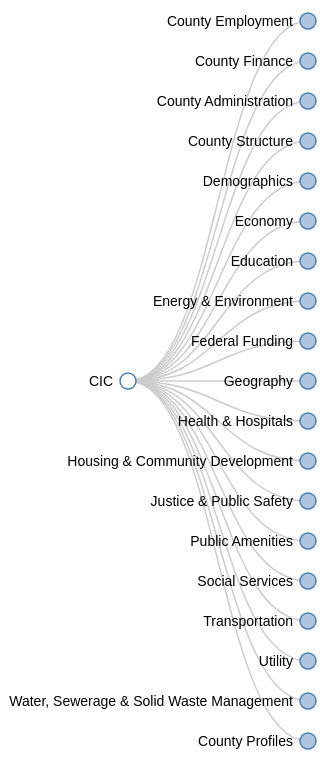
D3 v3 page, settled after 480 driven frames (8 s of simulated time); the page loaded 1 data file(s).



var margin = {top: 20, right: 120, bottom: 20, left: 120},
    width = 1100 - margin.right - margin.left,
    height = 800 - margin.top - margin.bottom;
    
var i = 0,
    duration = 750,
    root;

var tree = d3.layout.tree()
    .size([height, width]);

var diagonal = d3.svg.diagonal()
    .projection(function(d) { return [d.y, d.x]; });

var svg = d3.select("body").append("svg")
    .attr("width", width + margin.right + margin.left)
    .attr("height", height + margin.top + margin.bottom)
  .append("g")
    .attr("transform", "translate(" + margin.left + "," + margin.top + ")");

d3.json("../data/CICstructure.json", function(error, flare) {
  root = flare;
  root.x0 = height / 2;
  root.y0 = 0;

  function collapse(d) {
    if (d.children) {
      d._children = d.children;
      d._children.forEach(collapse);
      d.children = null;
    }
  }

  root.children.forEach(collapse);
  update(root);
});

d3.select(self.frameElement).style("height", "800px");

function update(source) {

  // Compute the new tree layout.
  var nodes = tree.nodes(root).reverse(),
      links = tree.links(nodes);

  // Normalize for fixed-depth.
  nodes.forEach(function(d) {
  	//d.y = d.depth * 180;
  	if (d.depth <= 1) d.y = 180 * d.depth; // 0, 180
  	else if (d.depth === 2) d.y = 550;
  	else if (d.depth === 3) d.y = 610;
  	else d.y = 610 + (d.depth - 3) * 180;  	
  });

  // Update the nodes…
  var node = svg.selectAll("g.node")
      .data(nodes, function(d) { return d.id || (d.id = ++i); });

  // Enter any new nodes at the parent's previous position.
  var nodeEnter = node.enter().append("g")
      .attr("class", "node")
      .attr("transform", function(d) { return "translate(" + source.y0 + "," + source.x0 + ")"; })
      .on("click", click);

  nodeEnter.append("circle")
      .attr("r", 1e-6)
      .style("fill", function(d) { return d._children ? "lightsteelblue" : "#fff"; });

  nodeEnter.append("text")
      .attr("x", function(d) { return d.children || d._children ? -15 : 15; })
      .attr("dy", ".35em")
      .attr("text-anchor", function(d) { return d.children || d._children ? "end" : "start"; })
      .text(function(d) { return d.name; })
      .style("fill-opacity", 1e-6);

  // Transition nodes to their new position.
  var nodeUpdate = node.transition()
      .duration(duration)
      .attr("transform", function(d) { return "translate(" + d.y + "," + d.x + ")"; });

  nodeUpdate.select("circle")
      //.attr("r", 4.5)
      .attr('r', 8)
      .style("fill", function(d) { return d._children ? "lightsteelblue" : "#fff"; });

  nodeUpdate.select("text")
      .style("fill-opacity", 1);

  // Transition exiting nodes to the parent's new position.
  var nodeExit = node.exit().transition()
      .duration(duration)
      .attr("transform", function(d) { return "translate(" + source.y + "," + source.x + ")"; })
      .remove();

  nodeExit.select("circle")
      .attr("r", 1e-6);

  nodeExit.select("text")
      .style("fill-opacity", 1e-6);

  // Update the links…
  var link = svg.selectAll("path.link")
      .data(links, function(d) { return d.target.id; });

  // Enter any new links at the parent's previous position.
  link.enter().insert("path", "g")
      .attr("class", "link")
      .attr("d", function(d) {
        var o = {x: source.x0, y: source.y0};
        return diagonal({source: o, target: o});
      });

  // Transition links to their new position.
  link.transition()
      .duration(duration)
      .attr("d", diagonal);

  // Transition exiting nodes to the parent's new position.
  link.exit().transition()
      .duration(duration)
      .attr("d", function(d) {
        var o = {x: source.x, y: source.y};
        return diagonal({source: o, target: o});
      })
      .remove();

  // Stash the old positions for transition.
  nodes.forEach(function(d) {
    d.x0 = d.x;
    d.y0 = d.y;
  });
}
function displayDefs(d){
	d3.selectAll('.indData').remove();
	
	var years = d.parent.years,
		yearsAvail = years.join(', '),
		consecutive_years = true;
	if (years.length > 1) {
		for (var i = 1; i < years.length; i++) {
			if (years[i] !== years[0] + i) {
				consecutive_years = false;
				break;
			}
		}
		if (consecutive_years) yearsAvail = years[0] + ' - ' + years[years.length - 1];
	}
	
	d3.select('#indName').append('p').attr('class', 'indData').text(d.name);
	d3.select('#indDef').append('p').attr('class', 'indData').text(d.definition);
	d3.select('#indYears').append('p').attr('class', 'indData').text(yearsAvail);
	d3.select('#indSource').append('p').attr('class', 'indData').text(d.parent.source);
}
// Toggle children on click.
function click(d) {
  if (d.children) {
    d._children = d.children;
    d.children = null;
  } else {
    d.children = d._children;
    d._children = null;
    if(d.definition) displayDefs(d);
  }
  update(d);
}


### data: ../data/CICstructure.json
{
 "name": "CIC",
 "children": [
  {
   "name": "County Employment",
   "children": [
    "{... 8 keys}",
    "{... 8 keys}",
    "{... 8 keys}",
    "{... 8 keys}",
    "{... 8 keys}",
    "{... 8 keys}",
    "{... 8 keys}",
    "{... 8 keys}",
    "... 4 more items"
   ]
  },
  {
   "name": "County Finance",
   "children": [
    "{... 7 keys}",
    "{... 9 keys}",
    "{... 6 keys}",
    "{... 7 keys}",
    "{... 7 keys}",
    "{... 7 keys}",
    "{... 7 keys}",
    "{... 7 keys}",
    "... 15 more items"
   ]
  },
  {
   "name": "County Administration",
   "children": [
    "{... 7 keys}",
    "{... 6 keys}"
   ]
  },
  {
   "name": "County Structure",
   "children": [
    "{... 6 keys}",
    "{... 6 keys}",
    "{... 6 keys}"
   ]
  },
  {
   "name": "Demographics",
   "children": [
    "{... 6 keys}",
    "{... 6 keys}",
    "{... 6 keys}",
    "{... 6 keys}",
    "{... 6 keys}",
    "{... 6 keys}",
    "{... 6 keys}"
   ]
  },
  {
   "name": "Economy",
   "children": [
    "{... 6 keys}",
    "{... 6 keys}",
    "{... 6 keys}",
    "{... 6 keys}",
    "{... 6 keys}",
    "{... 6 keys}",
    "{... 6 keys}",
    "{... 6 keys}"
   ]
  },
  {
   "name": "Education",
   "children": [
    "{... 7 keys}",
    "{... 6 keys}",
    "{... 6 keys}"
   ]
  },
  {
   "name": "Energy & Environment",
   "children": [
    "{... 6 keys}",
    "{... 6 keys}",
    "{... 6 keys}"
   ]
  },
  "... 11 more items"
 ]
}